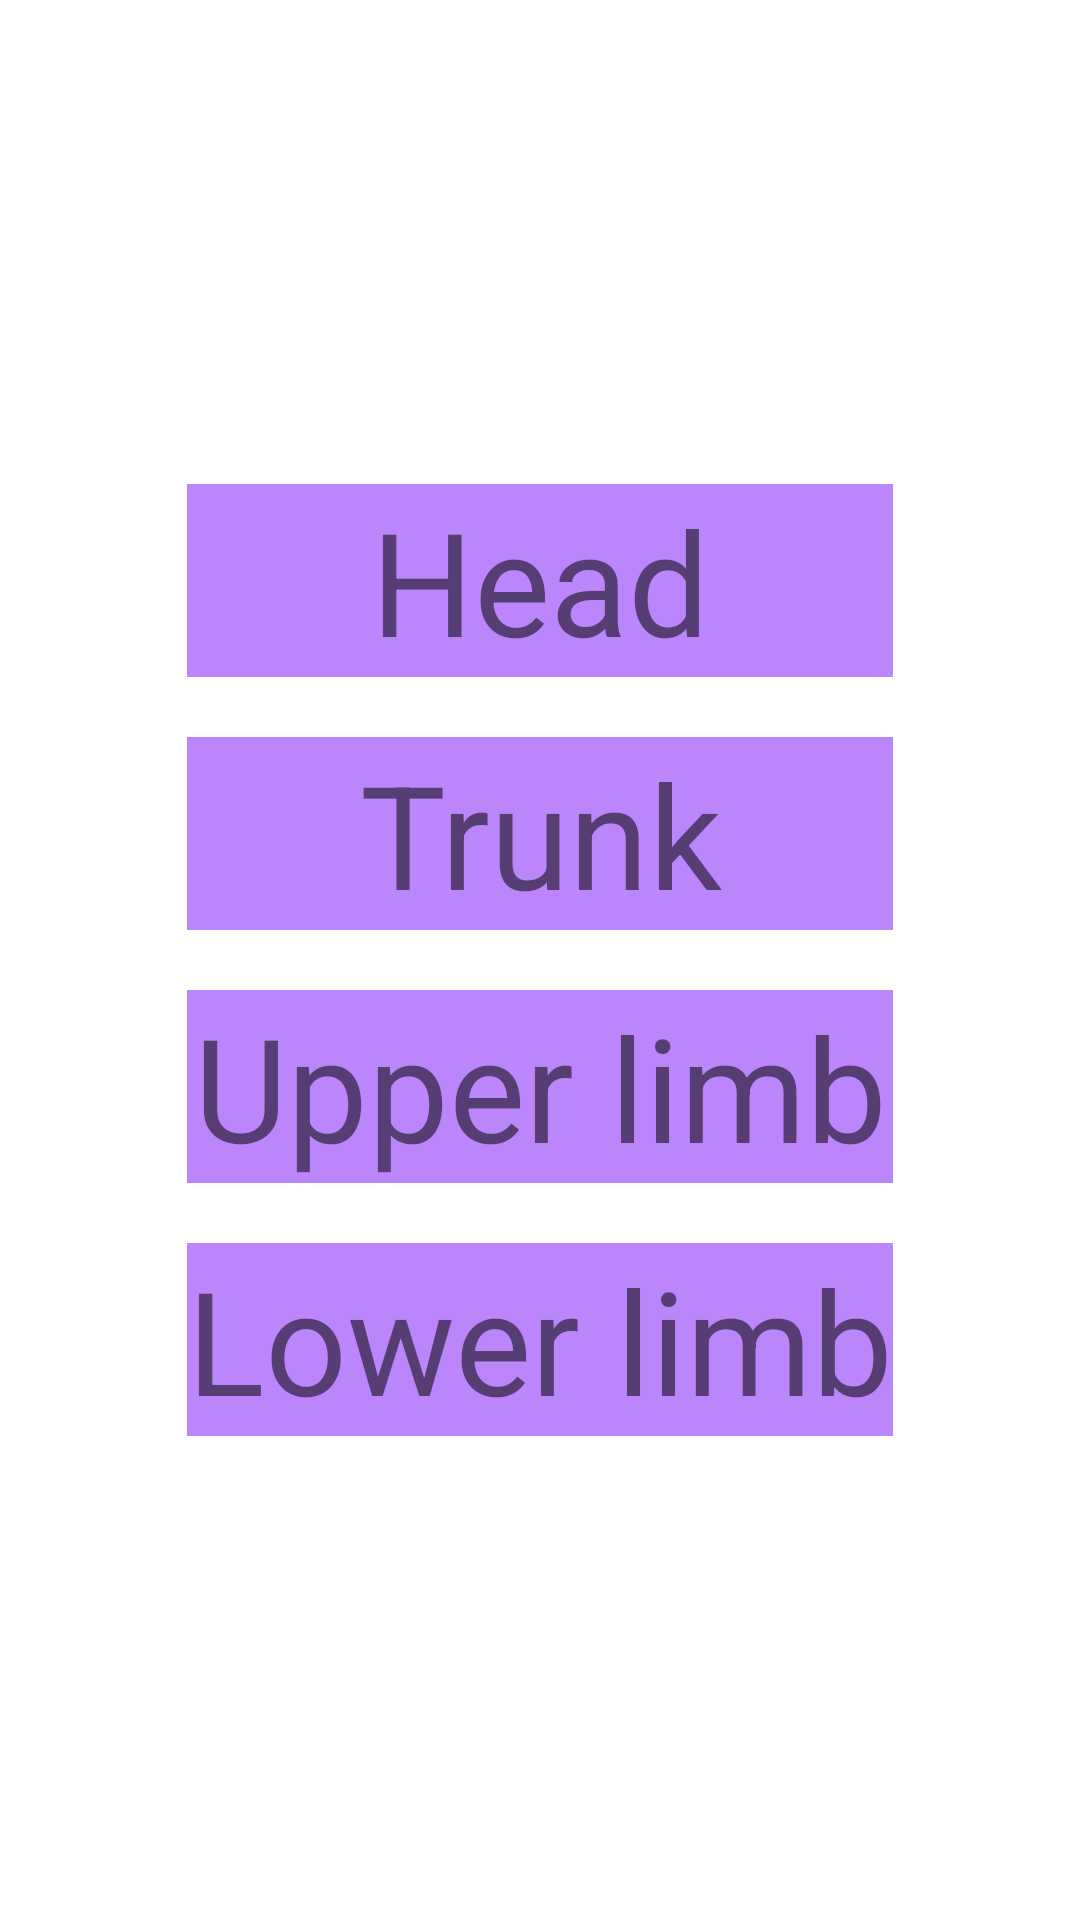

This screen was rendered from an Android layout file. Write that file and the resources it references.
<!-- AndroidManifest.xml: application theme Theme.HumanBody -->
<!-- res/layout/activity_human.xml -->
<?xml version="1.0" encoding="utf-8"?>
<FrameLayout xmlns:android="http://schemas.android.com/apk/res/android"
    xmlns:tools="http://schemas.android.com/tools"
    android:layout_width="match_parent"
    android:layout_height="match_parent"
    android:background="@color/white"
    tools:context=".HumanActivity">

    <LinearLayout
        android:layout_width="wrap_content"
        android:layout_height="wrap_content"
        android:layout_gravity="center"
        android:background="@color/white"
        android:gravity="center"
        android:orientation="vertical">

        <TextView
            android:layout_width="match_parent"
            android:layout_height="wrap_content"
            android:background="@color/purple_200"
            android:gravity="center"
            android:onClick="onHeadClick"
            android:text="@string/tv_head"
            android:textSize="@dimen/_48sp" />

        <TextView
            android:layout_width="match_parent"
            android:layout_height="wrap_content"
            android:layout_marginTop="@dimen/_20dp"
            android:background="@color/purple_200"
            android:gravity="center"
            android:onClick="onTrunkClick"
            android:text="@string/tv_trunk"
            android:textSize="@dimen/_48sp" />

        <TextView
            android:layout_width="match_parent"
            android:layout_height="wrap_content"
            android:layout_marginTop="@dimen/_20dp"
            android:background="@color/purple_200"
            android:gravity="center"
            android:onClick="onUpperLimbClick"
            android:text="@string/tv_upper_limb"
            android:textSize="@dimen/_48sp" />

        <TextView
            android:layout_width="match_parent"
            android:layout_height="wrap_content"
            android:layout_marginTop="@dimen/_20dp"
            android:background="@color/purple_200"
            android:gravity="center"
            android:onClick="onLowerLimbClick"
            android:text="@string/tv_lower_limb"
            android:textSize="@dimen/_48sp" />
    </LinearLayout>
</FrameLayout>
<!-- resources referenced by this layout -->
<resources>
  <dimen name="_20dp">20dp</dimen>
  <dimen name="_48sp">48sp</dimen>
  <string name="tv_head">Head</string>
  <string name="tv_lower_limb"> Lower limb </string>
  <string name="tv_trunk">Trunk</string>
  <string name="tv_upper_limb"> Upper limb </string>
  <style name="Theme.HumanBody" parent="Theme.MaterialComponents.DayNight.DarkActionBar">
          
          <item name="colorPrimary">@color/purple_500</item>
          <item name="colorPrimaryVariant">@color/purple_700</item>
          <item name="colorOnPrimary">@color/white</item>
          
          <item name="colorSecondary">@color/teal_200</item>
          <item name="colorSecondaryVariant">@color/teal_700</item>
          <item name="colorOnSecondary">@color/black</item>
          
          <item name="android:statusBarColor" tools:targetApi="l">?attr/colorPrimaryVariant</item>
          
      </style>
  <!-- not gathered from this repository: default colours our renderer supplied (Android Studio template values) -->
  <color name="purple_200">#FFBB86FC</color>
  <color name="purple_500">#FF6200EE</color>
  <color name="purple_700">#FF3700B3</color>
  <color name="teal_200">#FF03DAC5</color>
  <color name="teal_700">#FF018786</color>
  <color name="black">#FF000000</color>
  <color name="white">#FFFFFFFF</color>
</resources>
